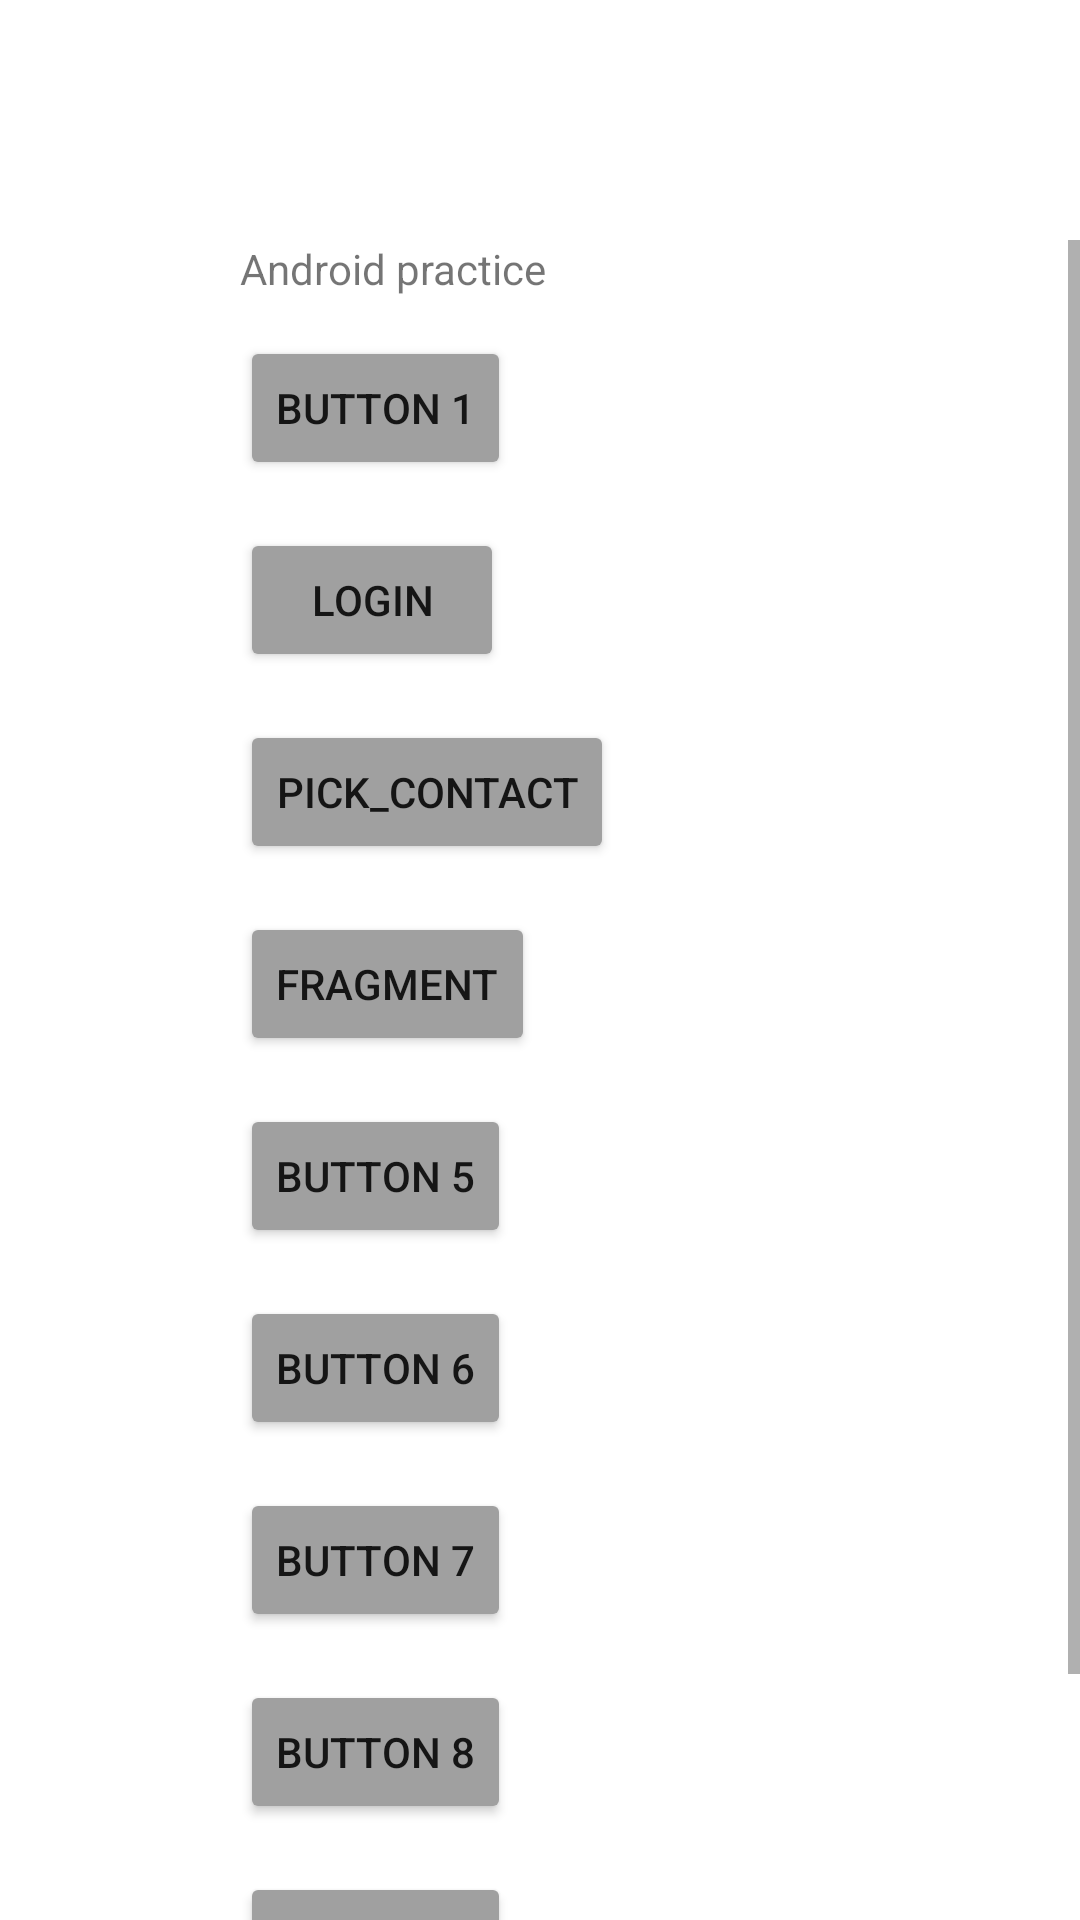

Android layout source for this screen:
<!-- AndroidManifest.xml: application theme Theme.AndroidTrain -->
<!-- res/layout/activity_main.xml -->
<?xml version="1.0" encoding="utf-8"?>
<FrameLayout xmlns:android="http://schemas.android.com/apk/res/android"
    xmlns:tools="http://schemas.android.com/tools"
    android:layout_width="match_parent"
    android:layout_height="match_parent"
    tools:context=".MainActivity"
    >

    <TextView
        android:layout_width="match_parent"
        android:layout_height="wrap_content"
        android:text="@string/practice"
        android:layout_marginTop="80dp"
        android:layout_marginHorizontal="80dp"
        />

    <ScrollView
        android:layout_width="match_parent"
        android:layout_height="wrap_content"
        android:layout_marginTop="80dp"
        >

        <LinearLayout
            android:layout_width="match_parent"
            android:layout_height="wrap_content"
            android:gravity="start"
            android:orientation="vertical"
            android:paddingHorizontal="80dp"
            >

            <Button
                android:id="@+id/button1"
                android:layout_width="wrap_content"
                android:layout_height="wrap_content"
                android:layout_marginTop="32dp"
                android:backgroundTint="@color/gray"
                android:onClick="openConstraintActivity"
                android:text="@string/button1"
                />

            <Button
                android:layout_width="wrap_content"
                android:layout_height="wrap_content"
                android:layout_marginTop="16dp"
                android:backgroundTint="@color/gray"
                android:onClick="openLoginActivity"
                android:text="@string/login"
                />

            <Button
                android:layout_width="wrap_content"
                android:layout_height="wrap_content"
                android:layout_marginTop="16dp"
                android:backgroundTint="@color/gray"
                android:text="@string/button3"
                />

            <Button
                android:layout_width="wrap_content"
                android:layout_height="wrap_content"
                android:layout_marginTop="16dp"
                android:backgroundTint="@color/gray"
                android:text="@string/button4"
                />

            <Button
                android:layout_width="wrap_content"
                android:layout_height="wrap_content"
                android:layout_marginTop="16dp"
                android:backgroundTint="@color/gray"
                android:text="@string/button5"
                />

            <Button
                android:layout_width="wrap_content"
                android:layout_height="wrap_content"
                android:layout_marginTop="16dp"
                android:backgroundTint="@color/gray"
                android:text="@string/button6"
                />

            <Button
                android:layout_width="wrap_content"
                android:layout_height="wrap_content"
                android:layout_marginTop="16dp"
                android:backgroundTint="@color/gray"
                android:text="@string/button7"
                />

            <Button
                android:layout_width="wrap_content"
                android:layout_height="wrap_content"
                android:layout_marginTop="16dp"
                android:backgroundTint="@color/gray"
                android:text="@string/button8"
                />

            <Button
                android:layout_width="wrap_content"
                android:layout_height="wrap_content"
                android:layout_marginTop="16dp"
                android:backgroundTint="@color/gray"
                android:text="@string/button9"
                />

            <Button
                android:layout_width="wrap_content"
                android:layout_height="wrap_content"
                android:layout_marginTop="16dp"
                android:backgroundTint="@color/gray"
                android:text="@string/button10"
                />

        </LinearLayout>
    </ScrollView>


</FrameLayout>
<!-- resources referenced by this layout -->
<resources>
  <color name="gray">#FFA0A0A0</color>
  <string name="button1">Button 1</string>
  <string name="button10">Button 10</string>
  <string name="button3">pick_contact</string>
  <string name="button4">fragment</string>
  <string name="button5">Button 5</string>
  <string name="button6">Button 6</string>
  <string name="button7">Button 7</string>
  <string name="button8">Button 8</string>
  <string name="button9">Button 9</string>
  <string name="login">Login</string>
  <string name="practice">Android practice</string>
  <style name="Theme.AndroidTrain" parent="Theme.MaterialComponents.DayNight.DarkActionBar">
          
          <item name="colorPrimary">@color/purple_500</item>
          <item name="colorPrimaryVariant">@color/purple_700</item>
          <item name="colorOnPrimary">@color/white</item>
          
          <item name="colorSecondary">@color/teal_200</item>
          <item name="colorSecondaryVariant">@color/teal_700</item>
          <item name="colorOnSecondary">@color/black</item>
          
          <item name="android:statusBarColor" tools:targetApi="l">?attr/colorPrimaryVariant</item>
          
      </style>
  <color name="purple_500">#FF6200EE</color>
  <color name="purple_700">#FF3700B3</color>
  <color name="white">#FFFFFFFF</color>
  <color name="teal_200">#FF03DAC5</color>
  <color name="teal_700">#FF018786</color>
  <color name="black">#FF000000</color>
</resources>
